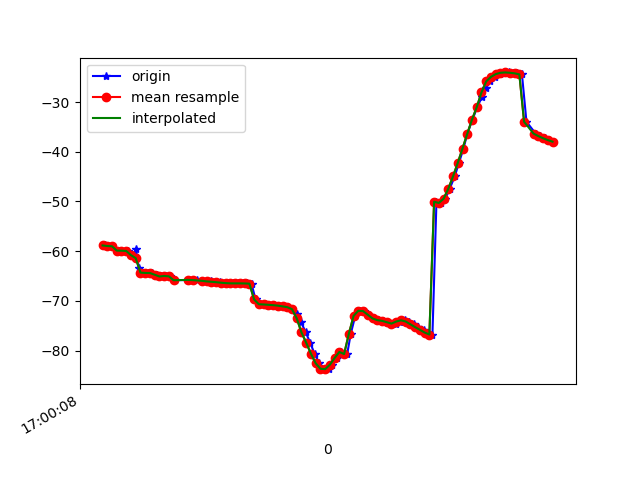

The data file committed next to this chart (first rows):
1618851608349, 1547304184444874, -58.851757, 17.817244, -18.453396
1618851608363, 1547304203675644, -58.97, 17.67, -18.63
1618851608381, 1547304222906414, -59.03, 17.69, -18.43
1618851608408, 1547304242137184, -59.89, 18.57, -19.01
1618851608439, 1547304261367954, -59.91, 18.52, -19.27
1618851608446, 1547304280598724, -59.97, 18.55, -18.8
1618851608472, 1547304299829494, -60.81, 19.3, -19.43
1618851608480, 1547304319060264, -59.49, 14.75, -19.05
1618851608493, 1547304338291034, -63.32, 18.93, -18.88
1618851608512, 1547304357521804, -64.32, 20.16, -18.59
1618851608531, 1547304376752574, -64.39, 20.22, -19.08
1618851608550, 1547304395983344, -64.4, 20.04, -18.57
1618851608569, 1547304415214114, -64.74, 20.31, -18.06
1618851608587, 1547304434444884, -65.1, 20.62, -18.91
1618851608607, 1547304453675654, -64.99, 20.67, -18.95
1618851608626, 1547304472906424, -65.07, 20.77, -18.23
1618851608645, 1547304492137194, -65.85, 21.68, -18.28
1618851608701, 1547304511367964, -65.81, 21.67, -18.65
1618851608703, 1547304530598734, -65.74, 21.69, -18.65
1618851608704, 1547304549829504, -65.8, 21.86, -18.28
1618851608723, 1547304569060274, -65.8, 21.93, -18.16
1618851608739, 1547304588291044, -65.85, 22.02, -18.08
1618851608761, 1547304607652643, -65.93, 22.12, -17.97
1618851608779, 1547304626883413, -66.01, 22.22, -17.85
1618851608797, 1547304646114183, -66.09, 22.3, -17.75
1618851608816, 1547304665344953, -66.16, 22.34, -17.66
1618851608835, 1547304684575723, -66.25, 22.32, -17.58
1618851608856, 1547304703806493, -66.35, 22.27, -17.54
1618851608872, 1547304723037263, -66.43, 22.21, -17.54
1618851608892, 1547304742268033, -66.48, 22.23, -17.59
1618851608911, 1547304761498803, -66.49, 22.4, -17.71
1618851608934, 1547304780729573, -66.48, 22.61, -17.85
1618851608949, 1547304799960343, -66.5, 22.72, -17.98
1618851608969, 1547304819191113, -66.54, 22.73, -18.12
1618851608986, 1547304838421883, -69.72, 21.79, -19.42
1618851609006, 1547304857652653, -70.69, 22.71, -18.29
1618851609027, 1547304876883423, -70.73, 22.69, -18.26
1618851609044, 1547304896114193, -70.8, 22.67, -18.1
1618851609063, 1547304915344963, -70.87, 22.71, -17.78
1618851609084, 1547304934575733, -70.97, 22.99, -17.19
1618851609101, 1547304953806503, -71.12, 23.63, -16.33
1618851609120, 1547304973037273, -71.27, 24.35, -15.06
1618851609140, 1547304992268043, -71.68, 25, -13.19
1618851609162, 1547305011498813, -72.73, 25.63, -10.24
1618851609179, 1547305030729583, -74.34, 26.02, -6.009
1618851609198, 1547305049960353, -76.36, 25.9, -0.4384
1618851609217, 1547305069191123, -78.44, 25.12, 6.561
1618851609235, 1547305088421893, -80.64, 24, 14.12
1618851609256, 1547305107652663, -82.57, 22.24, 21.94
1618851609278, 1547305126883433, -83.67, 19.77, 29.64
1618851609298, 1547305146114203, -83.75, 16.84, 37.31
1618851609311, 1547305165344973, -82.85, 13.84, 44.99
1618851609329, 1547305184575743, -81.5, 11.32, 52.47
1618851609349, 1547305203806513, -80.3, 9.49, 59.52
1618851609373, 1547305223037283, -80.7, 12.86, 61.87
1618851609388, 1547305242268053, -76.65, 9.067, 70.03
1618851609407, 1547305261498823, -73.03, 6.171, 76.26
1618851609426, 1547305280729593, -72, 5.371, 79.95
1618851609445, 1547305299960363, -72.06, 4.65, 82.58
1618851609466, 1547305319191133, -72.8, 3.897, 84.29
1618851609485, 1547305338421903, -73.55, 3.231, 85.2
... 39 more rows
